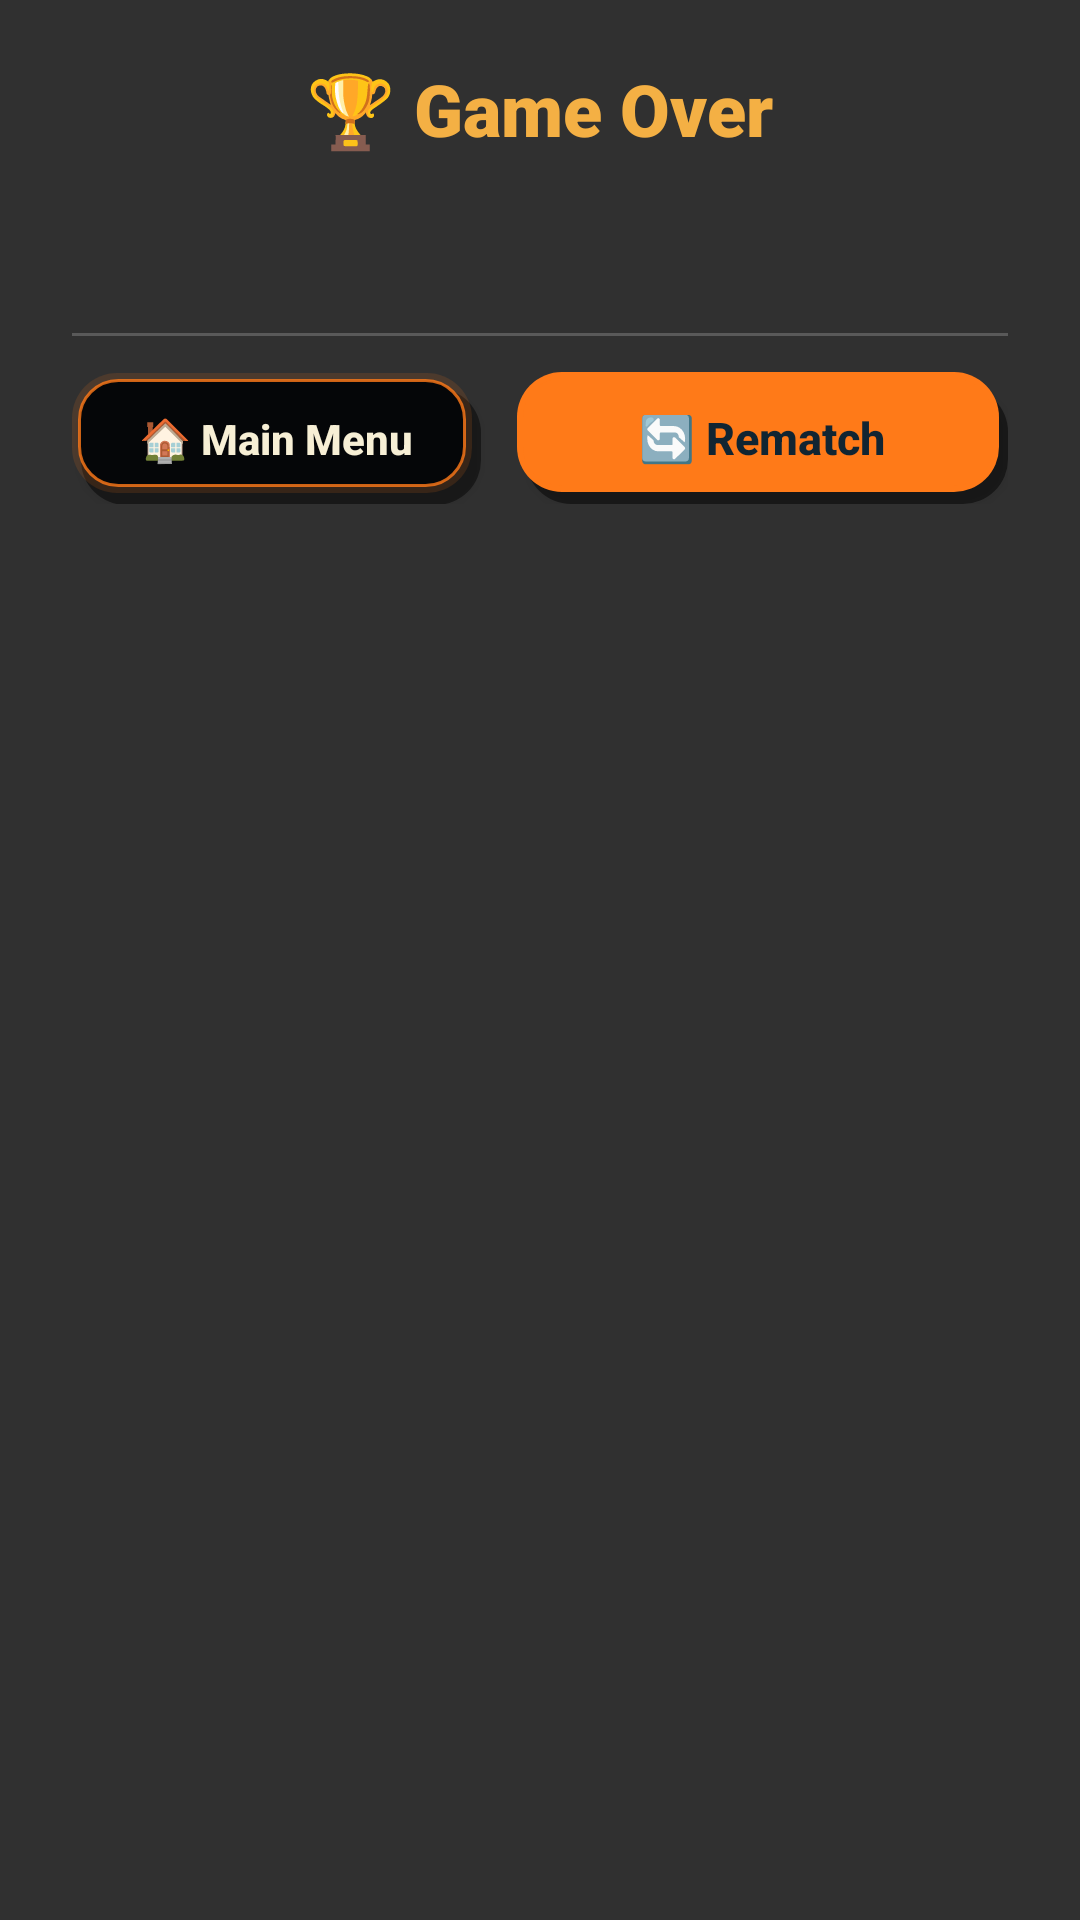

Write the Android layout XML for this screen, with the resource values it uses.
<!-- AndroidManifest.xml: application theme AppTheme -->
<!-- res/layout/dialog_game_over.xml -->
<?xml version="1.0" encoding="utf-8"?>
<LinearLayout xmlns:android="http://schemas.android.com/apk/res/android"
    android:layout_width="440dp"
    android:layout_height="wrap_content"
    android:layout_gravity="center"
    android:background="@drawable/bg_pause_dialog"
    android:elevation="8dp"
    android:gravity="center_horizontal"
    android:orientation="vertical"
    android:paddingStart="24dp"
    android:paddingTop="20dp"
    android:paddingEnd="24dp"
    android:paddingBottom="18dp"
    android:layoutDirection="locale">

    
    <TextView
        android:id="@+id/gameOverTitle"
        android:layout_width="wrap_content"
        android:layout_height="wrap_content"
        android:fontFamily="sans-serif-black"
        android:text="@string/game_over_title"
        android:textColor="@color/accent_gold"
        android:textSize="24sp"
        android:textStyle="bold" />

    
    <TextView
        android:id="@+id/gameOverWinner"
        android:layout_width="wrap_content"
        android:layout_height="wrap_content"
        android:layout_marginTop="4dp"
        android:fontFamily="sans-serif-medium"
        android:textColor="@color/text_primary"
        android:textSize="18sp"
        android:textStyle="bold" />

    
    <TextView
        android:id="@+id/gameOverDuration"
        android:layout_width="wrap_content"
        android:layout_height="wrap_content"
        android:layout_marginTop="2dp"
        android:textColor="@color/accent_slate"
        android:textSize="12sp" />

    
    <TextView
        android:id="@+id/gameOverEloDelta"
        android:layout_width="wrap_content"
        android:layout_height="wrap_content"
        android:layout_marginTop="6dp"
        android:background="@drawable/bg_pause_button"
        android:paddingStart="12dp"
        android:paddingTop="3dp"
        android:paddingEnd="12dp"
        android:paddingBottom="3dp"
        android:fontFamily="sans-serif-medium"
        android:textColor="#4CAF50"
        android:textSize="14sp"
        android:textStyle="bold"
        android:visibility="gone" />

    
    <LinearLayout
        android:id="@+id/gameOverCoinsContainer"
        android:layout_width="match_parent"
        android:layout_height="wrap_content"
        android:layout_marginTop="8dp"
        android:background="@drawable/bg_pause_button"
        android:gravity="center"
        android:orientation="vertical"
        android:padding="8dp"
        android:visibility="gone">

        <TextView
            android:id="@+id/gameOverCoinsEarned"
            android:layout_width="wrap_content"
            android:layout_height="wrap_content"
            android:fontFamily="sans-serif-medium"
            android:textColor="@color/accent_gold"
            android:textSize="15sp"
            android:textStyle="bold" />

        <TextView
            android:id="@+id/gameOverCoinsDetails"
            android:layout_width="wrap_content"
            android:layout_height="wrap_content"
            android:layout_marginTop="2dp"
            android:textColor="@color/accent_slate"
            android:textSize="11sp" />
    </LinearLayout>

    
    <TextView
        android:id="@+id/gameOverStreak"
        android:layout_width="wrap_content"
        android:layout_height="wrap_content"
        android:layout_marginTop="6dp"
        android:textColor="@color/accent_gold"
        android:textSize="14sp"
        android:textStyle="bold"
        android:visibility="gone" />

    
    <Button
        android:id="@+id/gameOverDoubleReward"
        android:layout_width="match_parent"
        android:layout_height="38dp"
        android:layout_marginTop="10dp"
        android:background="@drawable/neuro_primary_button"
        android:fontFamily="sans-serif-medium"
        android:minHeight="0dp"
        android:text="@string/double_reward_desc"
        android:textAllCaps="false"
        android:textColor="@color/surface_base"
        android:textSize="13sp"
        android:textStyle="bold"
        android:visibility="gone" />

    
    <Button
        android:id="@+id/gameOverSaveStreak"
        android:layout_width="match_parent"
        android:layout_height="38dp"
        android:layout_marginTop="10dp"
        android:background="@drawable/neuro_primary_button"
        android:fontFamily="sans-serif-medium"
        android:minHeight="0dp"
        android:text="@string/save_streak"
        android:textAllCaps="false"
        android:textColor="@color/surface_base"
        android:textSize="13sp"
        android:textStyle="bold"
        android:visibility="gone" />

    
    <View
        android:layout_width="match_parent"
        android:layout_height="1dp"
        android:layout_marginTop="12dp"
        android:layout_marginBottom="12dp"
        android:background="#33FFFFFF" />

    
    <LinearLayout
        android:layout_width="match_parent"
        android:layout_height="wrap_content"
        android:orientation="horizontal">

        
        <Button
            android:id="@+id/gameOverMainMenu"
            android:layout_width="0dp"
            android:layout_height="44dp"
            android:layout_weight="1"
            android:layout_marginEnd="6dp"
            android:background="@drawable/neuro_secondary_button"
            android:fontFamily="sans-serif-medium"
            android:text="@string/main_menu"
            android:textAllCaps="false"
            android:textColor="@color/text_primary"
            android:textSize="14sp"
            android:textStyle="bold" />

        
        <Button
            android:id="@+id/gameOverRematch"
            android:layout_width="0dp"
            android:layout_height="44dp"
            android:layout_weight="1.2"
            android:layout_marginStart="6dp"
            android:background="@drawable/neuro_primary_button"
            android:fontFamily="sans-serif-medium"
            android:text="@string/rematch"
            android:textAllCaps="false"
            android:textColor="@color/surface_base"
            android:textSize="15sp"
            android:textStyle="bold" />

    </LinearLayout>

</LinearLayout>
<!-- resources referenced by this layout -->
<resources>
  <color name="accent_gold">#F4B044</color>
  <color name="accent_slate">#88A5B7</color>
  <color name="surface_base">#112532</color>
  <color name="text_primary">#F7EFD5</color>
  <!-- drawable neuro_primary_button (drawable) -->
  <?xml version="1.0" encoding="utf-8"?>
  <selector xmlns:android="http://schemas.android.com/apk/res/android">
      <item android:state_pressed="true">
          <layer-list>
              <item android:left="2dp" android:top="3dp" android:right="2dp" android:bottom="1dp">
                  <shape android:shape="rectangle">
                      <solid android:color="#E85A0C" />
                      <corners android:radius="14dp" />
                      <stroke android:width="2dp" android:color="#FFFFD2A3" />
                  </shape>
              </item>
          </layer-list>
      </item>
      <item>
          <layer-list>
              <item android:left="3dp" android:top="5dp" android:right="0dp" android:bottom="0dp">
                  <shape android:shape="rectangle">
                      <solid android:color="#7A000000" />
                      <corners android:radius="15dp" />
                  </shape>
              </item>
              <item android:left="0dp" android:top="0dp" android:right="3dp" android:bottom="4dp">
                  <shape android:shape="rectangle">
                      <solid android:color="#FFFF7A18" />
                      <corners android:radius="15dp" />
                  </shape>
              </item>
              <item android:left="2dp" android:top="2dp" android:right="5dp" android:bottom="6dp">
                  <shape android:shape="rectangle">
                      <solid android:color="#FFFF7A18" />
                      <corners android:radius="13dp" />
                  </shape>
              </item>
          </layer-list>
      </item>
  </selector>
  <!-- drawable neuro_secondary_button (drawable) -->
  <?xml version="1.0" encoding="utf-8"?>
  <selector xmlns:android="http://schemas.android.com/apk/res/android">
      <item android:state_pressed="true">
          <layer-list>
              <item android:left="2dp" android:top="3dp" android:right="2dp" android:bottom="1dp">
                  <shape android:shape="rectangle">
                      <solid android:color="#050608" />
                      <corners android:radius="14dp" />
                      <stroke android:width="2dp" android:color="#FFFF7A18" />
                  </shape>
              </item>
          </layer-list>
      </item>
      <item>
          <layer-list>
              <item android:left="3dp" android:top="5dp" android:right="0dp" android:bottom="0dp">
                  <shape android:shape="rectangle">
                      <solid android:color="#76000000" />
                      <corners android:radius="15dp" />
                  </shape>
              </item>
              <item android:left="0dp" android:top="0dp" android:right="3dp" android:bottom="4dp">
                  <shape android:shape="rectangle">
                      <solid android:color="#22FF7A18" />
                      <corners android:radius="15dp" />
                  </shape>
              </item>
              <item android:left="2dp" android:top="2dp" android:right="5dp" android:bottom="6dp">
                  <shape android:shape="rectangle">
                      <solid android:color="#050608" />
                      <corners android:radius="13dp" />
                      <stroke android:width="1dp" android:color="#CCFF7A18" />
                  </shape>
              </item>
          </layer-list>
      </item>
  </selector>
  <string name="double_reward_desc">Watch a video to double your reward!</string>
  <string name="game_over_title">🏆 Game Over</string>
  <string name="main_menu">🏠 Main Menu</string>
  <string name="rematch">🔄 Rematch</string>
  <string name="save_streak">Save Streak</string>
  <style name="AppTheme" parent="Theme.AppCompat.NoActionBar">
          
      </style>
</resources>
